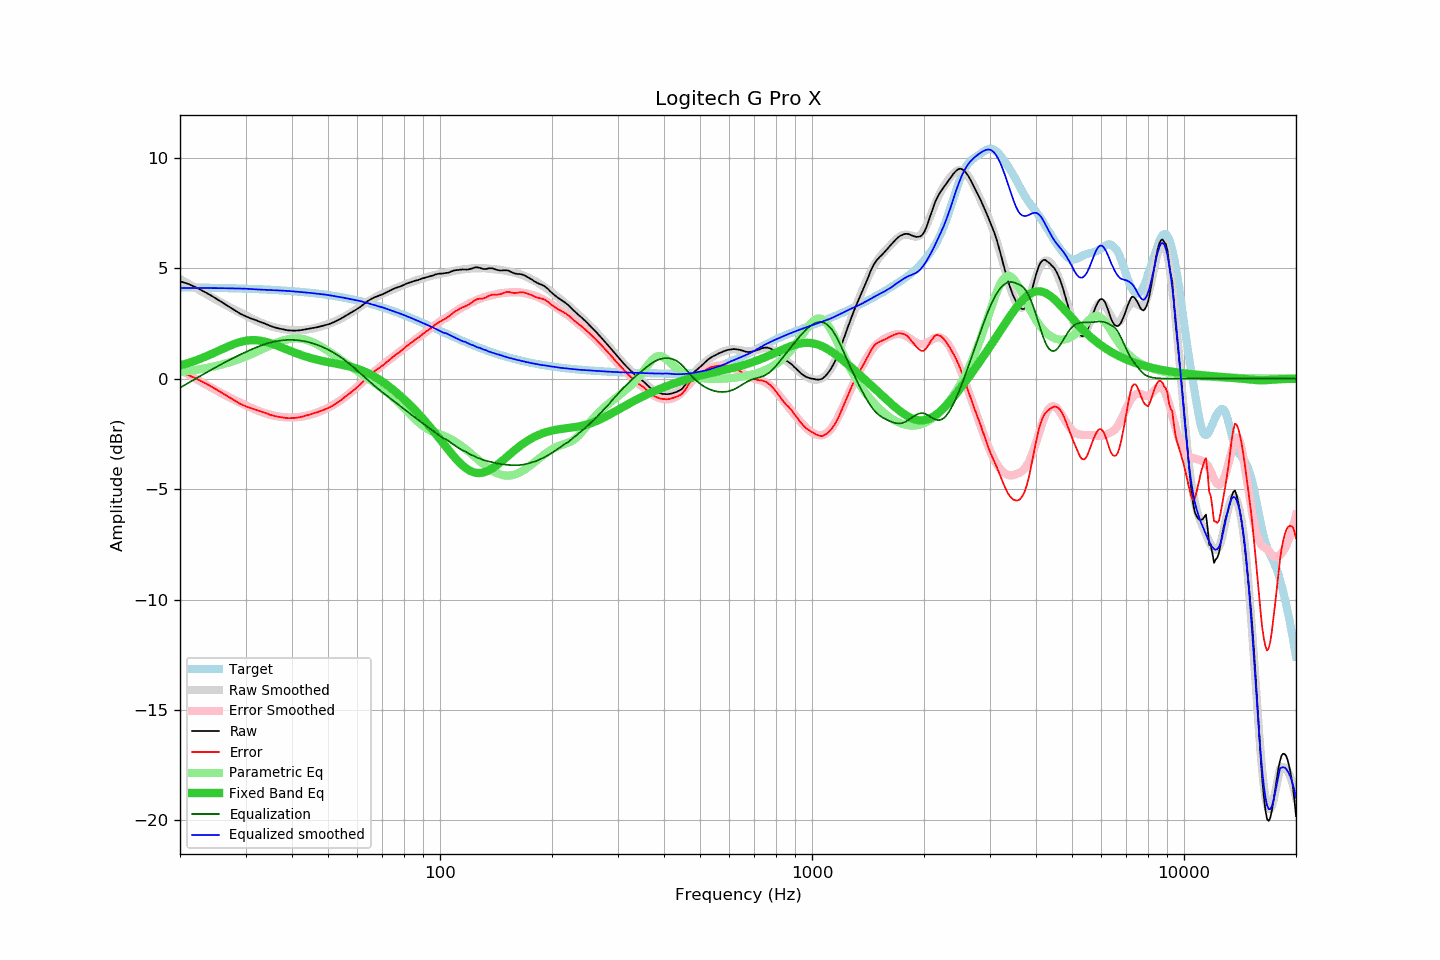

Source data for this figure (header and first rows):
frequency, raw, error, smoothed, error_smoothed, equalization, parametric_eq, equalized_raw, equalized_smoothed, target
20, 4.41, 0.27, 4.52, 0.41, -0.41, 0.60, 4.00, 4.10, 4.14
21, 4.30, 0.17, 4.31, 0.20, -0.20, 0.70, 4.10, 4.11, 4.13
22, 4.15, 0.02, 4.11, 0.01, -0.01, 0.82, 4.14, 4.11, 4.13
23, 3.98, -0.14, 3.93, -0.18, 0.18, 0.94, 4.16, 4.11, 4.12
24, 3.81, -0.31, 3.75, -0.36, 0.36, 1.08, 4.17, 4.10, 4.12
25, 3.63, -0.48, 3.58, -0.52, 0.52, 1.21, 4.15, 4.10, 4.11
26, 3.45, -0.66, 3.42, -0.68, 0.68, 1.34, 4.13, 4.10, 4.10
27, 3.28, -0.82, 3.27, -0.83, 0.83, 1.47, 4.10, 4.09, 4.10
28, 3.11, -0.98, 3.13, -0.96, 0.96, 1.57, 4.07, 4.09, 4.09
29, 2.95, -1.13, 3.00, -1.09, 1.09, 1.66, 4.04, 4.08, 4.08
30, 2.83, -1.25, 2.87, -1.20, 1.20, 1.72, 4.03, 4.07, 4.08
31, 2.73, -1.34, 2.75, -1.31, 1.31, 1.74, 4.04, 4.06, 4.07
32, 2.65, -1.41, 2.64, -1.41, 1.41, 1.74, 4.06, 4.05, 4.06
33, 2.56, -1.49, 2.54, -1.50, 1.50, 1.72, 4.06, 4.03, 4.05
34, 2.48, -1.56, 2.45, -1.57, 1.57, 1.67, 4.05, 4.02, 4.04
35, 2.39, -1.64, 2.38, -1.64, 1.64, 1.61, 4.02, 4.01, 4.03
36, 2.32, -1.70, 2.32, -1.68, 1.68, 1.53, 4.00, 4.00, 4.02
37, 2.27, -1.74, 2.28, -1.72, 1.72, 1.46, 3.99, 3.99, 4.00
38, 2.23, -1.76, 2.24, -1.74, 1.74, 1.38, 3.97, 3.98, 3.99
39, 2.19, -1.79, 2.22, -1.76, 1.76, 1.30, 3.94, 3.97, 3.98
40, 2.18, -1.79, 2.20, -1.76, 1.76, 1.23, 3.94, 3.96, 3.96
41, 2.18, -1.77, 2.20, -1.75, 1.75, 1.16, 3.93, 3.94, 3.95
42, 2.19, -1.75, 2.20, -1.73, 1.73, 1.09, 3.92, 3.93, 3.94
43, 2.22, -1.70, 2.21, -1.70, 1.70, 1.03, 3.92, 3.91, 3.92
44, 2.25, -1.65, 2.23, -1.67, 1.67, 0.98, 3.92, 3.90, 3.90
45, 2.28, -1.61, 2.26, -1.62, 1.62, 0.93, 3.90, 3.88, 3.89
46, 2.31, -1.56, 2.29, -1.57, 1.57, 0.89, 3.88, 3.86, 3.87
47, 2.34, -1.51, 2.33, -1.52, 1.52, 0.85, 3.86, 3.85, 3.85
48, 2.38, -1.45, 2.37, -1.46, 1.46, 0.81, 3.84, 3.83, 3.83
49, 2.42, -1.39, 2.42, -1.39, 1.39, 0.78, 3.81, 3.81, 3.81
50, 2.46, -1.33, 2.47, -1.32, 1.32, 0.75, 3.78, 3.79, 3.79
51, 2.51, -1.26, 2.53, -1.24, 1.24, 0.72, 3.75, 3.77, 3.77
52, 2.57, -1.18, 2.58, -1.16, 1.16, 0.69, 3.73, 3.74, 3.75
53, 2.64, -1.08, 2.65, -1.07, 1.07, 0.67, 3.71, 3.72, 3.72
54, 2.71, -0.99, 2.71, -0.98, 0.98, 0.64, 3.69, 3.69, 3.70
55, 2.79, -0.89, 2.78, -0.89, 0.89, 0.61, 3.67, 3.67, 3.67
56, 2.87, -0.78, 2.86, -0.79, 0.79, 0.59, 3.65, 3.64, 3.65
57, 2.94, -0.68, 2.94, -0.68, 0.68, 0.55, 3.62, 3.62, 3.62
58, 3.02, -0.58, 3.02, -0.57, 0.57, 0.52, 3.59, 3.59, 3.60
59, 3.09, -0.48, 3.10, -0.46, 0.46, 0.49, 3.55, 3.57, 3.57
60, 3.17, -0.37, 3.19, -0.36, 0.36, 0.45, 3.52, 3.54, 3.54
61, 3.25, -0.26, 3.27, -0.25, 0.25, 0.40, 3.50, 3.51, 3.51
62, 3.34, -0.15, 3.34, -0.14, 0.14, 0.36, 3.48, 3.48, 3.48
63, 3.43, -0.03, 3.42, -0.03, 0.03, 0.31, 3.46, 3.45, 3.45
64, 3.52, 0.09, 3.49, 0.07, -0.07, 0.25, 3.45, 3.42, 3.42
65, 3.59, 0.20, 3.56, 0.17, -0.17, 0.20, 3.42, 3.39, 3.39
66, 3.65, 0.29, 3.62, 0.26, -0.26, 0.14, 3.39, 3.36, 3.36
67, 3.70, 0.37, 3.68, 0.36, -0.36, 0.07, 3.34, 3.32, 3.33
68, 3.74, 0.44, 3.74, 0.45, -0.45, 0.01, 3.29, 3.29, 3.30
69, 3.78, 0.51, 3.79, 0.53, -0.53, -0.06, 3.25, 3.26, 3.26
70, 3.82, 0.59, 3.84, 0.61, -0.61, -0.13, 3.20, 3.23, 3.23
71, 3.87, 0.67, 3.89, 0.69, -0.69, -0.21, 3.17, 3.19, 3.20
72, 3.92, 0.76, 3.93, 0.77, -0.77, -0.28, 3.15, 3.16, 3.16
73, 3.97, 0.84, 3.97, 0.85, -0.85, -0.36, 3.12, 3.12, 3.13
74, 4.02, 0.92, 4.01, 0.93, -0.93, -0.44, 3.09, 3.09, 3.09
75, 4.07, 1.01, 4.06, 1.00, -1.00, -0.52, 3.07, 3.05, 3.06
76, 4.11, 1.08, 4.10, 1.08, -1.08, -0.60, 3.03, 3.02, 3.02
77, 4.14, 1.15, 4.14, 1.15, -1.15, -0.68, 2.99, 2.99, 2.99
78, 4.17, 1.22, 4.18, 1.23, -1.23, -0.76, 2.94, 2.95, 2.95
79, 4.21, 1.29, 4.22, 1.30, -1.30, -0.84, 2.91, 2.92, 2.92
... 553 more rows
